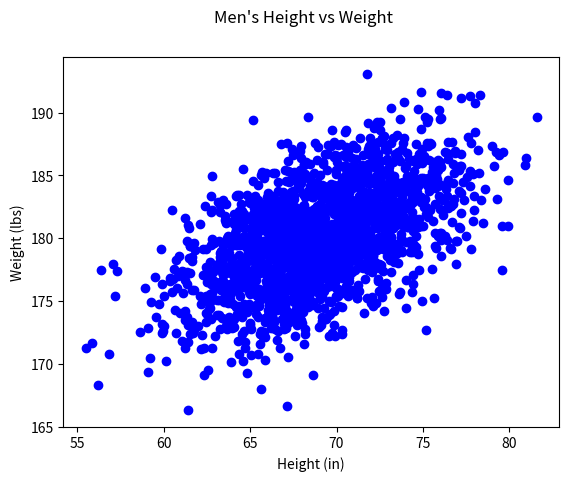

Here is the Python script that generated this plot:
#!/usr/bin/env python3
import numpy as np
import matplotlib.pyplot as plt

mean = [69, 0]
cov = [[15, 8], [8, 15]]
np.random.seed(5)
x, y = np.random.multivariate_normal(mean, cov, 2000).T
y += 180

plt.scatter(x, y, c='b')
plt.suptitle('Men\'s Height vs Weight')
plt.xlabel('Height (in)')
plt.ylabel('Weight (lbs)')
plt.show()
